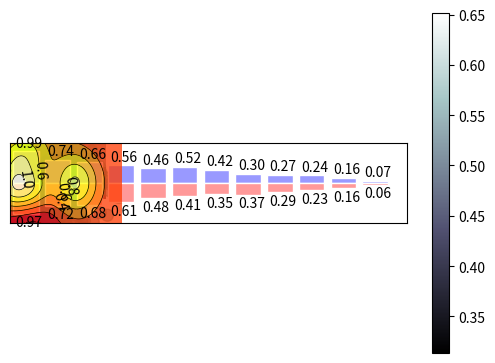
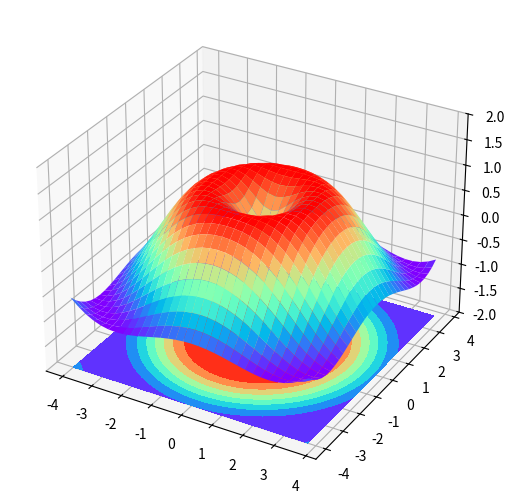

Write the Python code that produced these figures, in order.
# This is a sample Python script.

# Press ⌃R to execute it or replace it with your code.
# Press Double ⇧ to search everywhere for classes, files, tool windows, actions, and settings.
import matplotlib.pyplot as plt
import numpy as np
from mpl_toolkits.mplot3d import Axes3D


def scatter():
    # 数据大小
    n = 1024
    # 生成 n 个X值，符合标准正态分布
    X = np.random.normal(0, 1, n)
    # 生成 n 个Y值，符合标准正态分布
    Y = np.random.normal(0, 1, n)
    # 根据Y和X的值计算颜色值
    T = np.arctan2(Y, X)

    # 绘制散点图，大小为75，颜色为T，透明度为0.5
    plt.scatter(X, Y, s=75, c=T, alpha=.5)

    # 设置x轴的显示范围
    plt.xlim(-1.5, 1.5)
    # 不显示x轴刻度
    plt.xticks(())
    # 设置y轴的显示范围
    plt.ylim(-1.5, 1.5)
    # 不显示y轴刻度
    plt.yticks(())

    # 显示图形
    plt.show()


def bar():
    n = 12  # 柱状图中的柱子数量
    X = np.arange(n)  # X轴上的位置
    print(X)
    # 生成 Y1 的值，这些值随 X 增大而减小，范围在0.5到1.0之间随机
    Y1 = (1 - X / float(n)) * np.random.uniform(0.5, 1.0, n)
    # 生成 Y2 的值，同样是随 X 增大而减小，范围在0.5到1.0之间随机
    Y2 = (1 - X / float(n)) * np.random.uniform(0.5, 1.0, n)

    # 绘制 Y1 的正向柱状图，设置面颜色和边缘颜色
    plt.bar(X, +Y1, facecolor='#9999ff', edgecolor='white')
    # 绘制 Y2 的反向柱状图，设置面颜色和边缘颜色
    plt.bar(X, -Y2, facecolor='#ff9999', edgecolor='white')

    # 设置X轴的显示范围
    plt.xlim(-.5, n)
    # 不显示X轴刻度
    plt.xticks(())
    # 设置Y轴的显示范围
    plt.ylim(-1.25, 1.25)
    # 不显示Y轴刻度
    plt.yticks(())
    # 在每个柱状图上方添加数值标签
    for x, y in zip(X, Y1):
        # 在柱状图上方显示Y值，ha和va分别控制水平和垂直对齐方式
        plt.text(x + 0.1, y + 0.05, '%.2f' % y, ha='center', va='bottom')

    # 在每个柱状图下方添加数值标签
    for x, y in zip(X, Y2):
        # 在柱状图下方显示Y值，ha和va分别控制水平和垂直对齐方式
        plt.text(x + 0.1, -y - 0.05, '%.2f' % y, ha='center', va='top')
    # 显示图表
    plt.show()


def f(x, y):
    # 定义一个高度函数，该函数基于给定的x和y坐标计算一个高度值
    return (1 - x / 2 + x ** 5 + y ** 3) * np.exp(-x ** 2 - y ** 2)


def contours():
    n = 256  # 设置网格点的数量
    x = np.linspace(-3, 3, n)  # 在-3到3之间生成n个x坐标点
    y = np.linspace(-3, 3, n)  # 在-3到3之间生成n个y坐标点
    X, Y = np.meshgrid(x, y)  # 生成网格点坐标的矩阵

    # 使用plt.contourf创建填充的等高线图
    # X, Y为网格点坐标，f(X, Y)计算每个点对应的高度值
    plt.contourf(X, Y, f(X, Y), 8, alpha=.75, cmap=plt.cm.hot)

    # 创建等高线，设置等高线数量为8，颜色为黑色，线宽为0.5
    C = plt.contour(X, Y, f(X, Y), 8, colors='black', linewidths=.5)
    # 在等高线上标注高度值，设置字体大小为10
    plt.clabel(C, inline=True, fontsize=10)
    # 不显示x轴刻度
    plt.xticks(())
    # 不显示y轴刻度
    plt.yticks(())
    # 显示图形
    plt.show()


def images():
    # 创建一个 3x3 的矩阵，用于表示图像数据
    a = np.array([
        0.313660827978, 0.365348418405, 0.423733120134,
        0.365348418405, 0.439599930621, 0.525083754405,
        0.423733120134, 0.525083754405, 0.651536351379
    ]).reshape(3, 3)

    # 使用plt.imshow显示这个矩阵，颜色映射使用'bone'，并设置原点为图像的左下角
    plt.imshow(a, interpolation='nearest', cmap='bone', origin='lower')
    # 添加颜色条，并设置压缩比例为0.92以更好地适配显示
    plt.colorbar(shrink=.92)

    # 不显示x轴刻度
    plt.xticks(())
    # 不显示y轴刻度
    plt.yticks(())
    # 显示图形
    plt.show()


def data_3d():
    # 创建一个新的图形
    fig = plt.figure()
    # 创建一个3D坐标系，不自动添加到图形中（处理了更新的matplotlib用法）
    ax = Axes3D(fig, auto_add_to_figure=False)
    # 手动将坐标系添加到图形中
    fig.add_axes(ax)

    # 生成X和Y数据，范围从-4到4，步长为0.25
    X = np.arange(-4, 4, 0.25)
    Y = np.arange(-4, 4, 0.25)
    # 生成网格数据，用于3D图形的基础
    X, Y = np.meshgrid(X, Y)
    # 计算R，作为X和Y的函数，用于生成高度数据Z
    R = np.sqrt(X ** 2 + Y ** 2)
    # 计算Z值，使用正弦函数模拟高度变化
    Z = np.sin(R)

    # 绘制3D表面图，设置行和列的步长，颜色映射使用彩虹色
    ax.plot_surface(X, Y, Z, rstride=1, cstride=1, cmap=plt.get_cmap('rainbow'))
    # 绘制Z方向的等高线图，将等高线设置在Z=-2的位置，使用彩虹色
    ax.contourf(X, Y, Z, zdir='z', offset=-2, cmap=plt.get_cmap('rainbow'))
    # 设置Z轴的显示范围
    ax.set_zlim(-2, 2)
    # 显示图形
    plt.show()


def print_hi(name):
    # Use a breakpoint in the code line below to debug your script.
    print(f'Hi, {name}')  # Press ⌘F8 to toggle the breakpoint.
    # 散点图 Scatter
    scatter()
    # 柱状条形图
    bar()
    # 等高线图 Contours
    contours()
    # 图片 Image
    images()
    # 3D 图像
    data_3d()


# Press the green button in the gutter to run the script.
if __name__ == '__main__':
    print_hi('绘图种类')

# See PyCharm help at https://www.jetbrains.com/help/pycharm/
